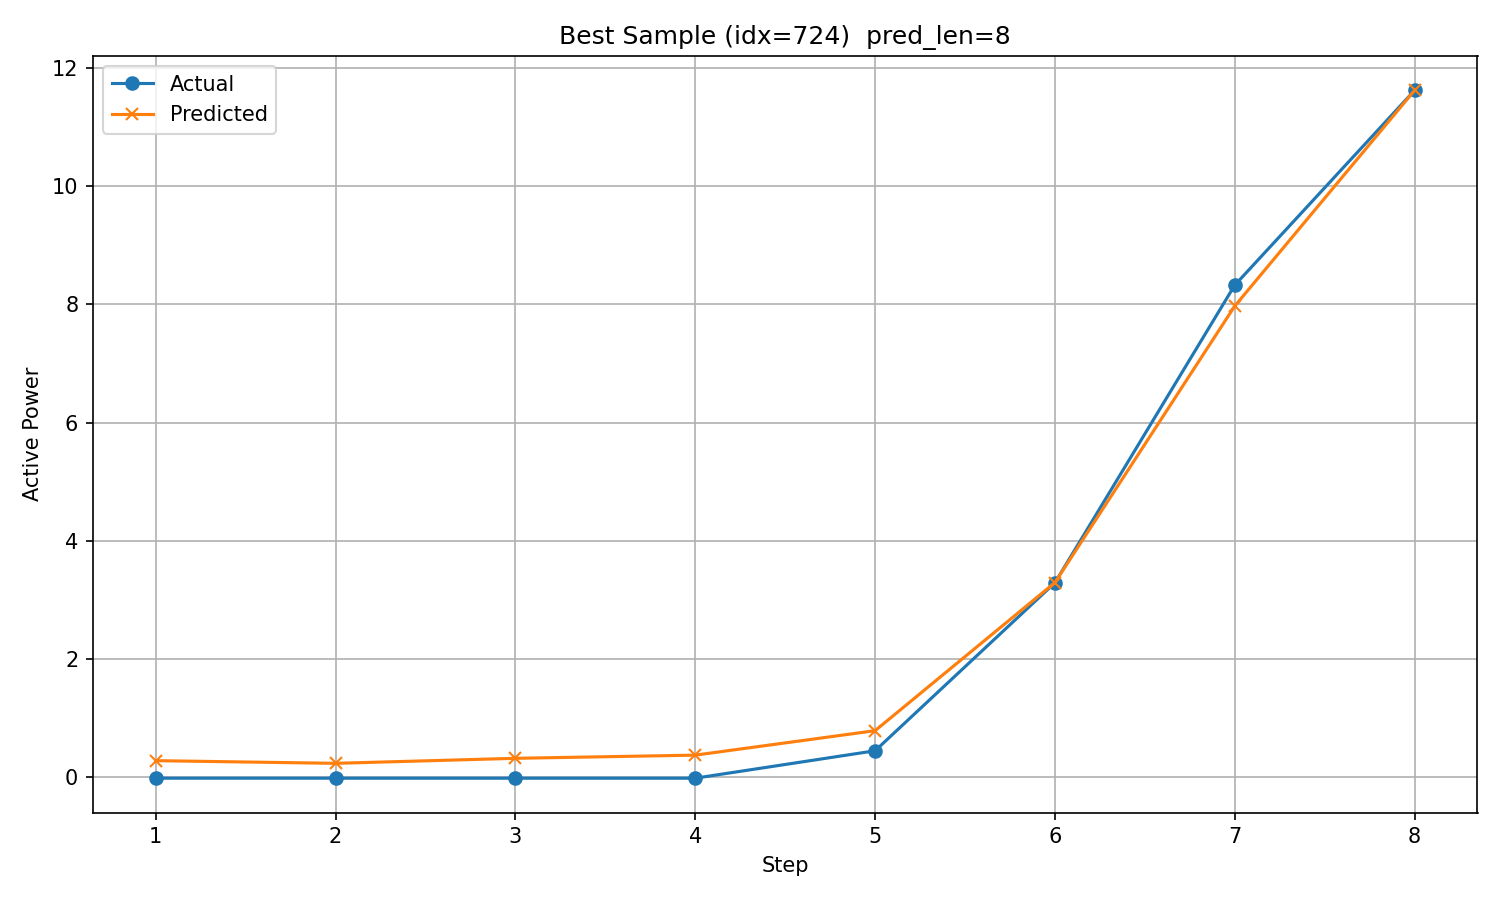

Data behind this chart, as committed beside it:
timestamp, step, actual, predicted
2017/12/26 2:00, 1, -0.02096, 0.2759
2017/12/26 3:00, 2, -0.02098, 0.2305
2017/12/26 4:00, 3, -0.02104, 0.3155
2017/12/26 5:00, 4, -0.02098, 0.3693
2017/12/26 6:00, 5, 0.4432, 0.7835
2017/12/26 7:00, 6, 3.288, 3.291
2017/12/26 8:00, 7, 8.327, 7.973
2017/12/26 9:00, 8, 11.62, 11.62
